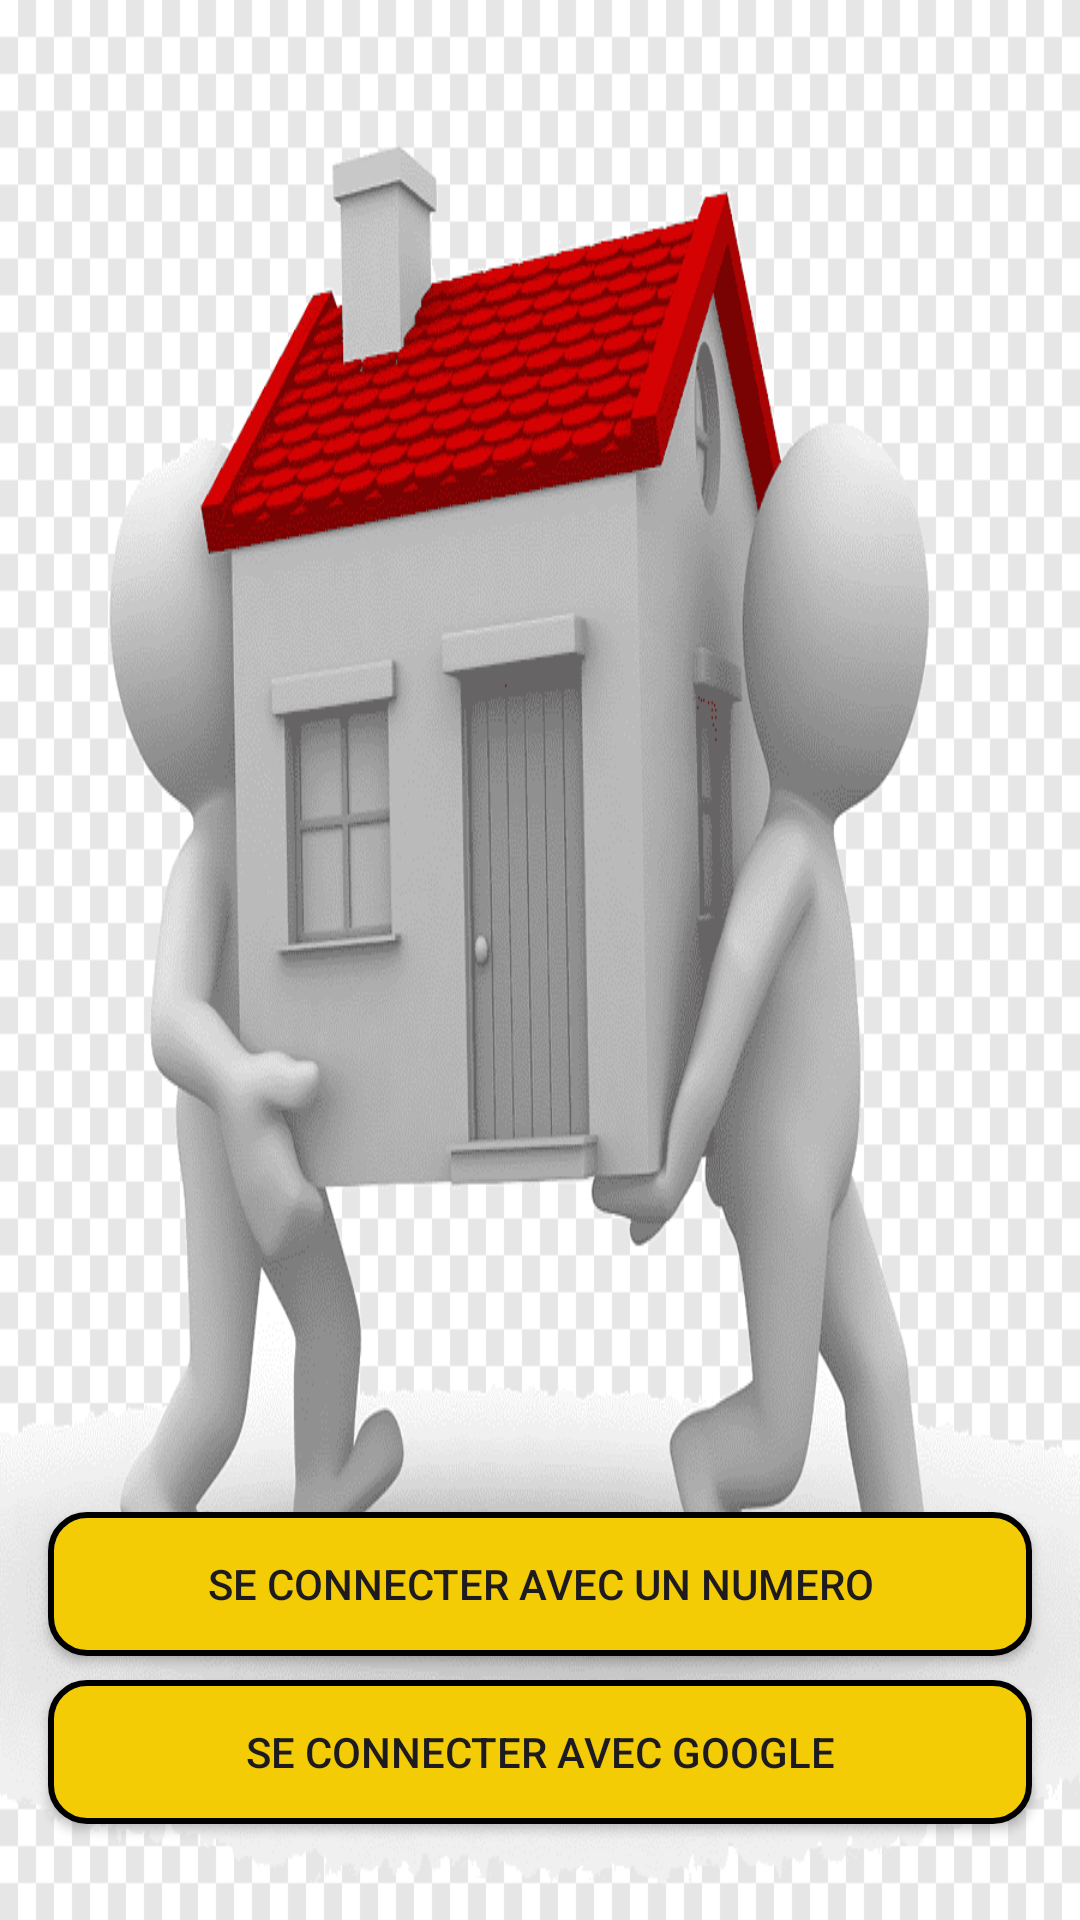

The Android layout XML behind this screen, and the referenced resources:
<!-- AndroidManifest.xml: application theme Theme.JeDemenage -->
<!-- res/layout/activity_login.xml -->
<?xml version="1.0" encoding="utf-8"?>
<androidx.constraintlayout.widget.ConstraintLayout xmlns:android="http://schemas.android.com/apk/res/android"
    xmlns:app="http://schemas.android.com/apk/res-auto"
    xmlns:tools="http://schemas.android.com/tools"
    android:layout_width="match_parent"
    android:layout_height="match_parent"
    android:background="@drawable/relocationservice"
    tools:context=".Login">

    <Button
        android:id="@+id/ConnexionViaGoogle"
        android:layout_width="0dp"
        android:layout_height="wrap_content"
        android:layout_marginStart="16dp"
        android:layout_marginEnd="16dp"
        android:layout_marginBottom="32dp"
        android:background="@drawable/bouton_de_connexion"
        android:drawableLeft="@drawable/compte_google"
        android:drawableTint="@color/black"
        android:padding="8dp"
        android:paddingLeft="16dp"
        android:paddingRight="16dp"
        android:text="Se Connecter avec Google"
        app:layout_constraintBottom_toBottomOf="parent"
        app:layout_constraintEnd_toEndOf="parent"
        app:layout_constraintStart_toStartOf="parent" />

    <Button
        android:onClick="connexionauClick"
        android:id="@+id/ConnexionAvecNumero"
        android:layout_width="0dp"
        android:layout_height="wrap_content"
        android:layout_marginBottom="8dp"
        android:background="@drawable/bouton_de_connexion"
        android:drawableLeft="@drawable/tel"
        android:drawableTint="@color/black"
        android:padding="8dp"
        android:paddingLeft="16dp"
        android:paddingRight="16dp"
        android:text="Se Connecter avec un Numero"
        app:layout_constraintBottom_toTopOf="@+id/ConnexionViaGoogle"
        app:layout_constraintEnd_toEndOf="@+id/ConnexionViaGoogle"
        app:layout_constraintHorizontal_bias="0.0"
        app:layout_constraintStart_toStartOf="@+id/ConnexionViaGoogle" />
</androidx.constraintlayout.widget.ConstraintLayout>
<!-- resources referenced by this layout -->
<resources>
  <color name="black">#FF000000</color>
  <!-- drawable bouton_de_connexion (drawable) -->
  <?xml version="1.0" encoding="utf-8"?>
  <shape xmlns:android="http://schemas.android.com/apk/res/android">
  
      <stroke
  
          android:width="2dp"
          android:color="@color/black" />
      <corners android:radius="12dp"/>
      <solid android:color="#F3CC06"></solid>
  </shape>
  <!-- drawable relocationservice: png bitmap (drawable, 64503 bytes) -->
  <style name="Theme.JeDemenage" parent="Base.Theme.JeDemenage" />
  <style name="Base.Theme.JeDemenage" parent="Theme.Material3.DayNight.NoActionBar">
          
          <item name="colorPrimary">#5D2FB3</item>
          <item name="colorPrimaryDark">#4527A0</item>
  
          <item name="colorAccent">@color/design_default_color_on_secondary</item>
          <item name="android:windowDisablePreview">true</item>
          <item name="android:statusBarColor" tools:targetApi="l">?attr/colorPrimaryVariant</item>
        <item name="android:navigationBarColor">?attr/colorPrimaryVariant</item>
  
  
      </style>
</resources>
